The GitHub repository pavanteja15/tea-dataset contains a labelled image folder "Final_Dataset" with 6 categories: algal spot, brown blight, gray blight, healthy, helopeltis, red spot. Examples follow, each with its label.

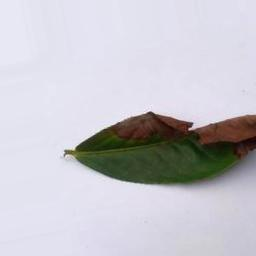
Label: brown blight

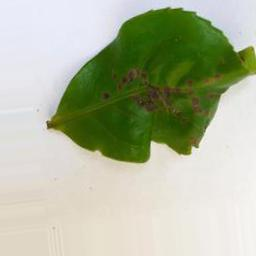
Label: helopeltis

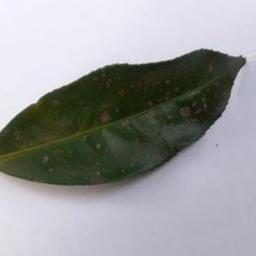
Label: algal spot

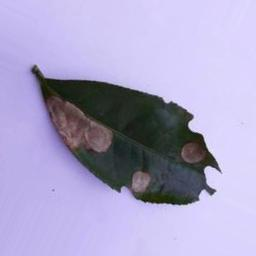
Label: gray blight

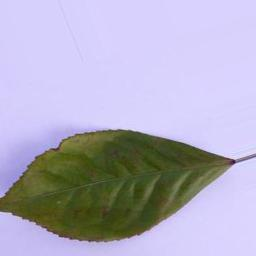
Label: red spot

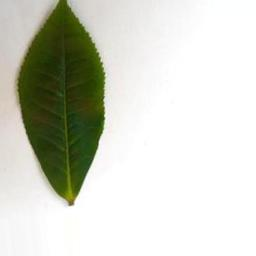
Label: healthy
